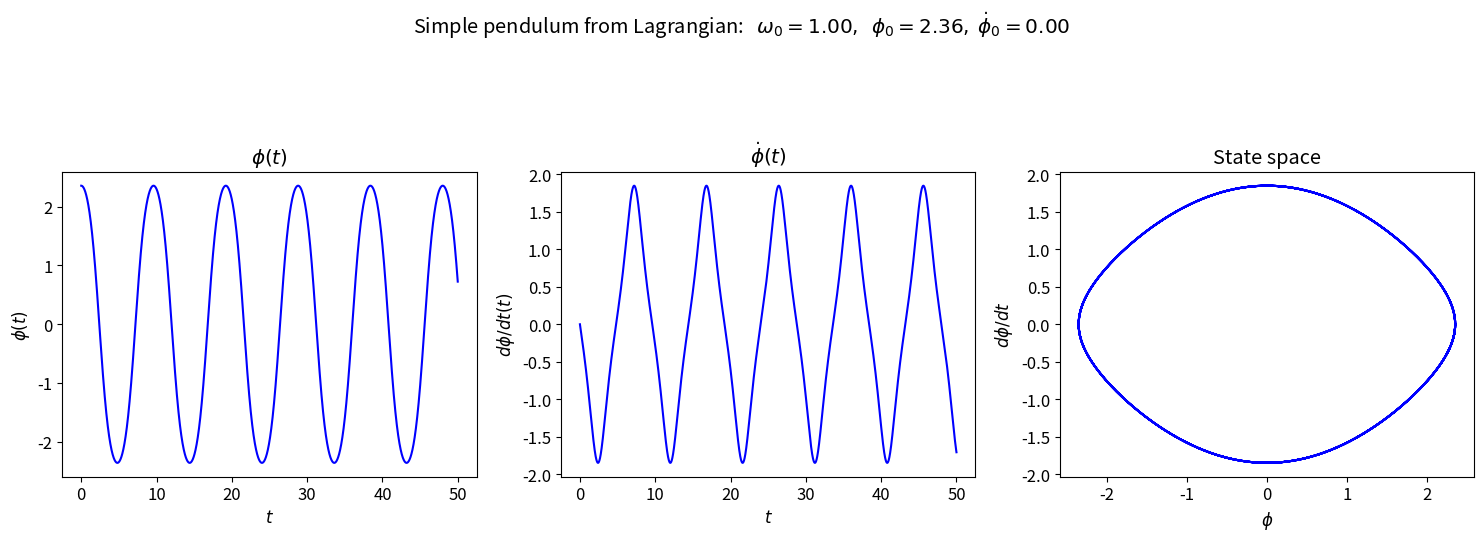
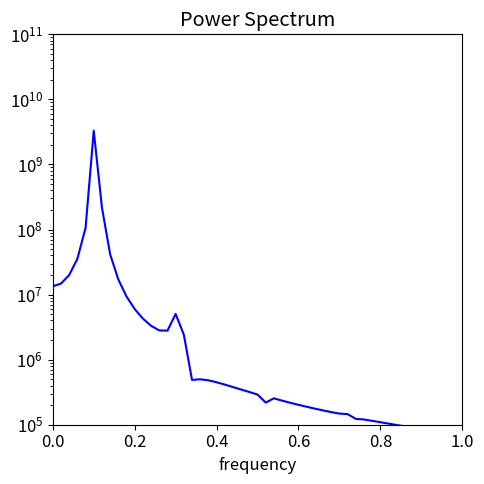

Write the Python code that produced these figures, in order.
%matplotlib inline

import numpy as np
from scipy.integrate import odeint, solve_ivp

import matplotlib.pyplot as plt

# The dpi (dots-per-inch) setting will affect the resolution and how large
#  the plots appear on screen and printed.  So you may want/need to adjust 
#  the figsize when creating the figure.
plt.rcParams['figure.dpi'] = 100.    # this is the default for notebook

# Change the common font size (smaller when higher dpi)
font_size = 12
plt.rcParams.update({'font.size': font_size})

class LagrangianPendulum():
    """
    Pendulum class implements the parameters and Lagrange's equations for 
     a simple pendulum (no driving or damping).
     
    Parameters
    ----------
    L : float
        length of the simple pendulum
    g : float
        gravitational acceleration at the earth's surface
    omega_0 : float
        natural frequency of the pendulum (\sqrt{g/l} where l is the 
        pendulum length) 
    mass : float
        mass of pendulum

    Methods
    -------
    dy_dt(t, y)
        Returns the right side of the differential equation in vector y, 
        given time t and the corresponding value of y.
    """
    def __init__(self, L=1., mass=1., g=1.
                ):
        self.L = L
        self.g = g
        self.omega_0 = np.sqrt(g/L)
        self.mass = mass
    
    def dy_dt(self, t, y):
        """
        This function returns the right-hand side of the diffeq: 
        [dphi/dt d^2phi/dt^2]
        
        Parameters
        ----------
        t : float
            time 
        y : float
            A 2-component vector with y[0] = phi(t) and y[1] = dphi/dt
            
        Returns
        -------
        
        """
        return [y[1], -self.omega_0**2 * np.sin(y[0]) ]
    
    def solve_ode(self, t_pts, phi_0, phi_dot_0, 
                  abserr=1.0e-9, relerr=1.0e-9):
        """
        Solve the ODE given initial conditions.
        Specify smaller abserr and relerr to get more precision.
        """
        y = [phi_0, phi_dot_0] 
        solution = solve_ivp(self.dy_dt, (t_pts[0], t_pts[-1]), 
                             y, t_eval=t_pts, 
                             atol=abserr, rtol=relerr)
        phi, phi_dot = solution.y

        return phi, phi_dot

def plot_y_vs_x(x, y, axis_labels=None, label=None, title=None, 
                color=None, linestyle=None, semilogy=False, loglog=False,
                ax=None):
    """
    Generic plotting function: return a figure axis with a plot of y vs. x,
    with line color and style, title, axis labels, and line label
    """
    if ax is None:        # if the axis object doesn't exist, make one
        ax = plt.gca()

    if (semilogy):
        line, = ax.semilogy(x, y, label=label, 
                            color=color, linestyle=linestyle)
    elif (loglog):
        line, = ax.loglog(x, y, label=label, 
                          color=color, linestyle=linestyle)
    else:
        line, = ax.plot(x, y, label=label, 
                    color=color, linestyle=linestyle)

    if label is not None:    # if a label if passed, show the legend
        ax.legend()
    if title is not None:    # set a title if one if passed
        ax.set_title(title)
    if axis_labels is not None:  # set x-axis and y-axis labels if passed  
        ax.set_xlabel(axis_labels[0])
        ax.set_ylabel(axis_labels[1])

    return ax, line

def start_stop_indices(t_pts, plot_start, plot_stop):
    start_index = (np.fabs(t_pts-plot_start)).argmin()  # index in t_pts array 
    stop_index = (np.fabs(t_pts-plot_stop)).argmin()  # index in t_pts array 
    return start_index, stop_index



# Labels for individual plot axes
phi_vs_time_labels = (r'$t$', r'$\phi(t)$')
phi_dot_vs_time_labels = (r'$t$', r'$d\phi/dt(t)$')
state_space_labels = (r'$\phi$', r'$d\phi/dt$')

# Common plotting time (generate the full time then use slices)
t_start = 0.
t_end = 50.
delta_t = 0.001

t_pts = np.arange(t_start, t_end+delta_t, delta_t)  

L = 1.
g = 1.
mass = 1.

# Instantiate a pendulum 
p1 = LagrangianPendulum(L=L, g=g, mass=mass)


# both plots: same initial conditions
phi_0 = (3./4.)*np.pi
phi_dot_0 = 0.
phi, phi_dot = p1.solve_ode(t_pts, phi_0, phi_dot_0)


# start the plot!
fig = plt.figure(figsize=(15,5))
overall_title = 'Simple pendulum from Lagrangian:  ' + \
                rf' $\omega_0 = {p1.omega_0:.2f},$' + \
                rf'  $\phi_0 = {phi_0:.2f},$' + \
                rf' $\dot\phi_0 = {phi_dot_0:.2f}$' + \
                '\n'     # \n means a new line (adds some space here)
fig.suptitle(overall_title, va='baseline')
    
# first plot: phi plot 
ax_a = fig.add_subplot(1,3,1)                  

start, stop = start_stop_indices(t_pts, t_start, t_end)    
plot_y_vs_x(t_pts[start : stop], phi[start : stop], 
            axis_labels=phi_vs_time_labels, 
            color='blue',
            label=None, 
            title=r'$\phi(t)$', 
            ax=ax_a)    
                              
# second plot: phi_dot plot 
ax_b = fig.add_subplot(1,3,2)                  

start, stop = start_stop_indices(t_pts, t_start, t_end)    
plot_y_vs_x(t_pts[start : stop], phi_dot[start : stop], 
            axis_labels=phi_dot_vs_time_labels, 
            color='blue',
            label=None, 
            title=r'$\dot\phi(t)$', 
            ax=ax_b)    

# third plot: state space plot from t=30 to t=50   
ax_c = fig.add_subplot(1,3,3)                  

start, stop = start_stop_indices(t_pts, t_start, t_end)    
plot_y_vs_x(phi[start : stop], phi_dot[start : stop], 
            axis_labels=state_space_labels, 
            color='blue',
            label=None, 
            title='State space', 
            ax=ax_c)    

fig.tight_layout()
fig.savefig('simple_pendulum_Lagrange.png', bbox_inches='tight')  

start, stop = start_stop_indices(t_pts, t_start, t_end)    
signal = phi[start:stop]
power_spectrum = np.abs(np.fft.fft(signal))**2
freqs = np.fft.fftfreq(signal.size, delta_t)
idx = np.argsort(freqs)

fig_ps = plt.figure(figsize=(5,5))
ax_ps = fig_ps.add_subplot(1,1,1)
ax_ps.semilogy(freqs[idx], power_spectrum[idx], color='blue')
ax_ps.set_xlim(0, 1.)
ax_ps.set_ylim(1.e5, 1.e11)
ax_ps.set_xlabel('frequency')
ax_ps.set_title('Power Spectrum')

fig_ps.tight_layout()

